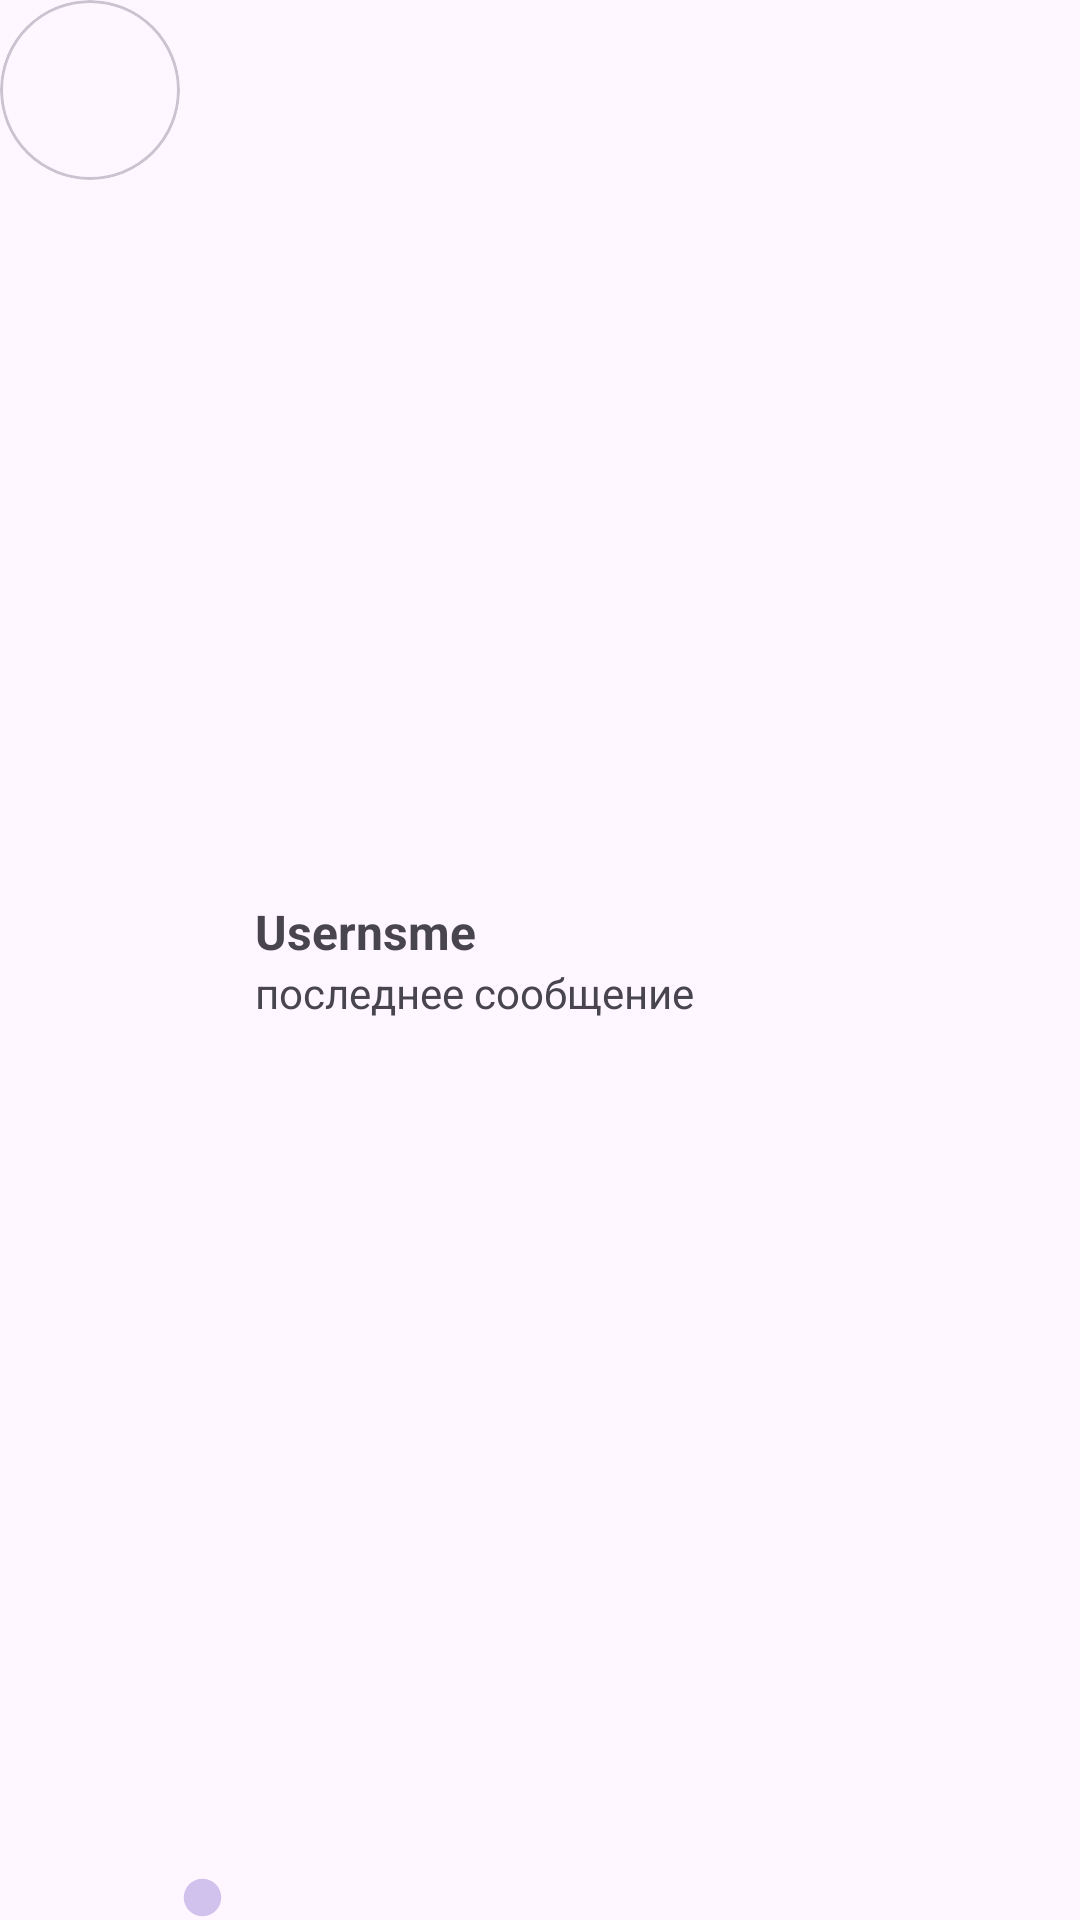

Reconstruct the res/layout file that produces this screen, plus the resources it refers to.
<!-- AndroidManifest.xml: application theme Theme.Hw_urban_diplom_messenger -->
<!-- res/layout/person_chat_item.xml -->
<?xml version="1.0" encoding="utf-8"?>
<LinearLayout xmlns:android="http://schemas.android.com/apk/res/android"
    xmlns:app="http://schemas.android.com/apk/res-auto"
    android:layout_width="match_parent"
    android:layout_height="wrap_content"
    android:layout_margin="14dp"
    android:orientation="horizontal">

    <com.google.android.material.card.MaterialCardView
        android:layout_width="60dp"
        android:layout_height="60dp"
        app:cardCornerRadius="50dp">

        <ImageView
            android:id="@+id/userChatImageView"
            android:layout_width="match_parent"
            android:layout_height="match_parent"
            android:scaleType="centerCrop"
            android:src="@drawable/person" />
    </com.google.android.material.card.MaterialCardView>

    <ImageView
        android:id="@+id/statusImageView"
        android:layout_width="15dp"
        android:layout_height="15dp"
        android:src="@drawable/circle"
        android:layout_gravity="bottom"/>

    <LinearLayout
        android:layout_width="wrap_content"
        android:layout_height="wrap_content"
        android:layout_gravity="center"
        android:layout_marginLeft="10dp"
        android:orientation="vertical">

        <TextView
            android:id="@+id/usernameChatTextView"
            android:layout_width="wrap_content"
            android:layout_height="wrap_content"
            android:text="@string/usernsme"
            android:textSize="16sp"
            android:textStyle="bold" />



        <TextView
            android:id="@+id/lastMessageChatTextView"
            android:layout_width="wrap_content"
            android:layout_height="wrap_content"
            android:text="последнее сообщение" />

    </LinearLayout>
</LinearLayout>
<!-- resources referenced by this layout -->
<resources>
  <!-- drawable circle (drawable) -->
  <vector android:height="24dp" android:tint="#D1C1ED"
      android:viewportHeight="24" android:viewportWidth="24"
      android:width="24dp" xmlns:android="http://schemas.android.com/apk/res/android">
      <path android:fillColor="@android:color/white" android:pathData="M12,2C6.47,2 2,6.47 2,12s4.47,10 10,10 10,-4.47 10,-10S17.53,2 12,2z"/>
  </vector>
  <string name="usernsme">Usernsme</string>
  <style name="Theme.Hw_urban_diplom_messenger" parent="Base.Theme.Hw_urban_diplom_messenger" />
  <style name="Base.Theme.Hw_urban_diplom_messenger" parent="Theme.Material3.DayNight.NoActionBar">
          
          
      </style>
</resources>
